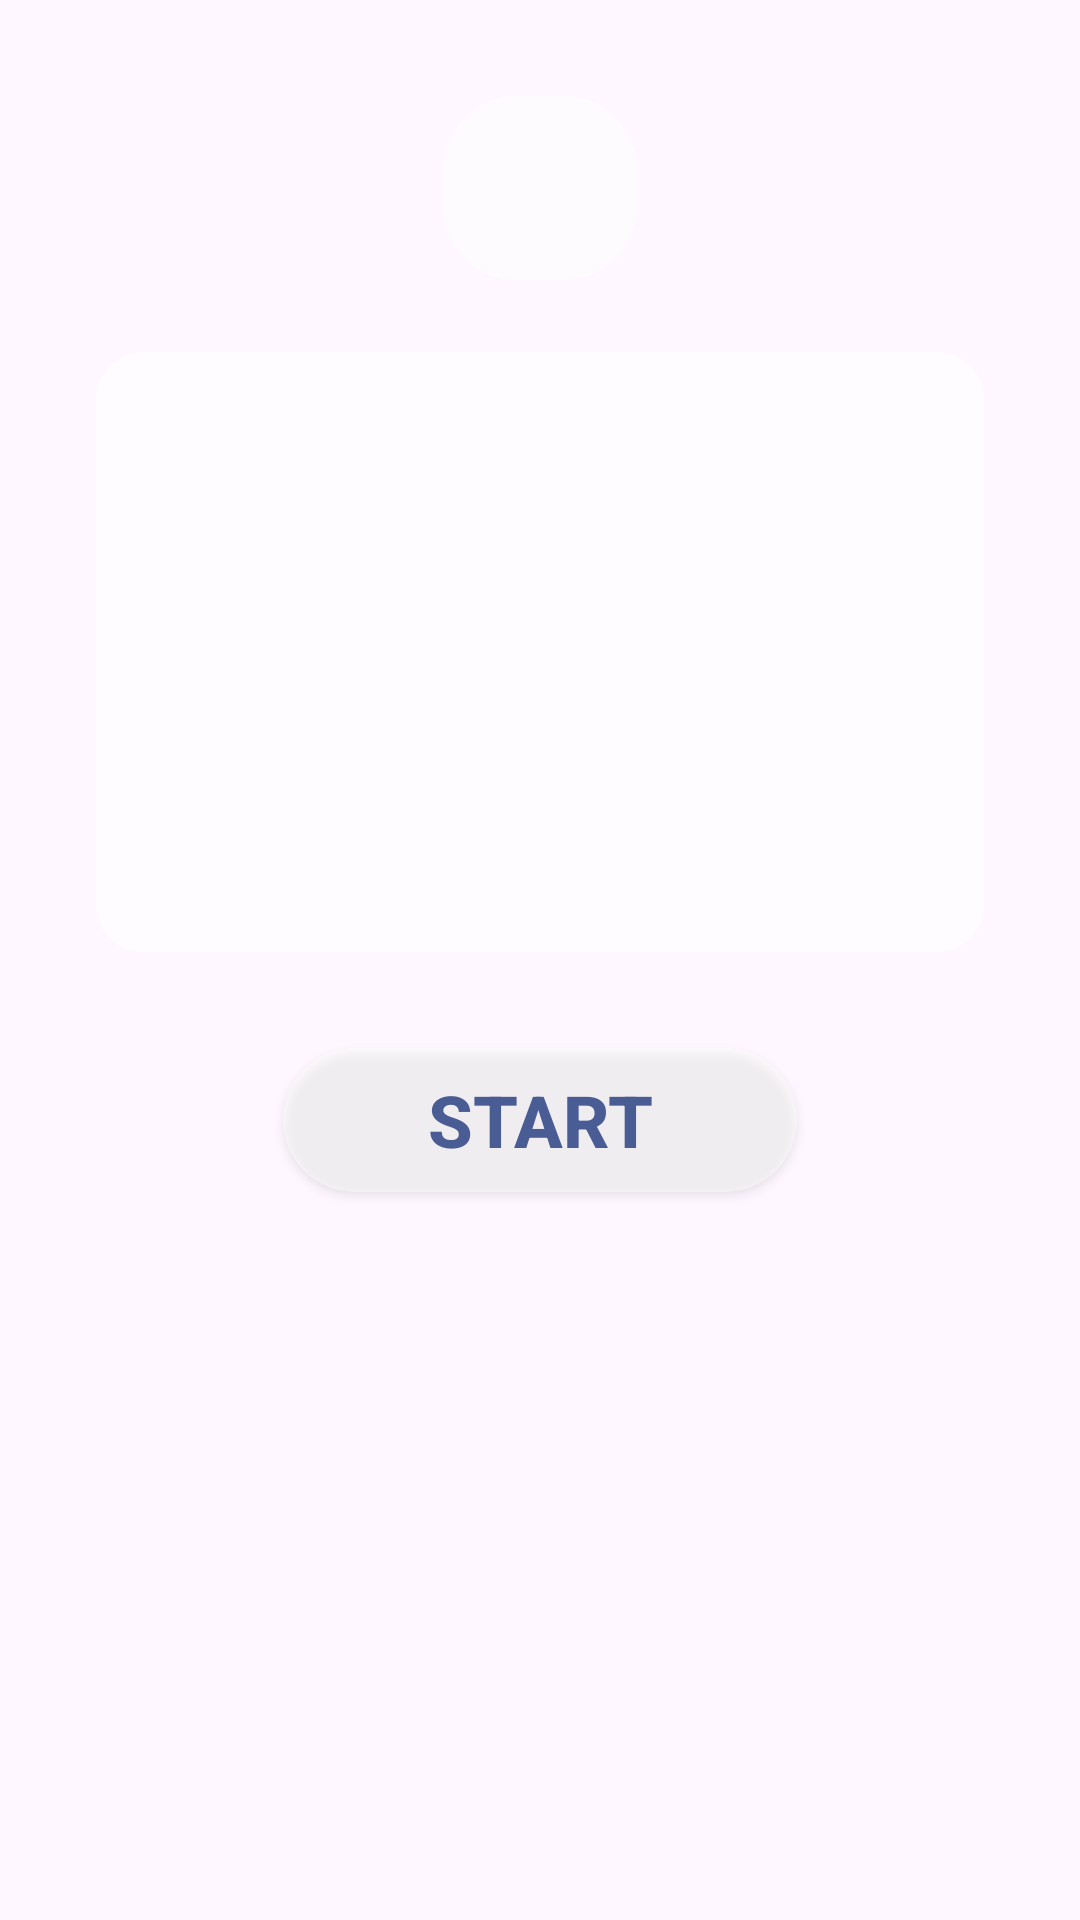

Write the Android layout XML for this screen, with the resource values it uses.
<!-- AndroidManifest.xml: application theme Theme._53035308 -->
<!-- res/layout/layout_story_content.xml -->
<?xml version="1.0" encoding="utf-8"?>
<LinearLayout xmlns:android="http://schemas.android.com/apk/res/android"
    xmlns:tools="http://schemas.android.com/tools"
    android:layout_width="match_parent"
    android:layout_height="wrap_content"
    android:gravity="center_horizontal"
    android:orientation="vertical"
    android:padding="32dp">

    <TextView
        android:id="@+id/tvTopicTitle"
        android:layout_width="wrap_content"
        android:layout_height="wrap_content"
        android:layout_marginBottom="24dp"
        android:background="@drawable/ui_title_background"
        android:paddingLeft="32dp"
        android:paddingTop="8dp"
        android:paddingRight="32dp"
        android:paddingBottom="8dp"
        android:textColor="@color/text_color"
        android:textSize="34sp"
        android:textStyle="bold"
        tools:text="Animal Carnival" />

    <TextView
        android:id="@+id/tvStoryContent"
        android:layout_width="match_parent"
        android:layout_height="200dp"
        android:layout_marginBottom="32dp"
        android:background="@drawable/ui_content_background"
        android:gravity="center"
        android:padding="16dp"
        android:textColor="@color/text_color"
        android:textSize="18sp"
        tools:text="This is where the story content will be displayed." />

    <Button
        android:id="@+id/btnStartQuiz"
        android:layout_width="wrap_content"
        android:layout_height="wrap_content"
        android:background="@drawable/ui_button_background"
        android:paddingLeft="48dp"
        android:paddingRight="48dp"
        android:text="@string/start"
        android:textColor="@color/text_color"
        android:textSize="24sp"
        android:textStyle="bold" />

</LinearLayout>
<!-- resources referenced by this layout -->
<resources>
  <color name="text_color">#4A5C94</color>
  <!-- drawable ui_button_background (drawable) -->
  <?xml version="1.0" encoding="utf-8"?>
  <shape xmlns:android="http://schemas.android.com/apk/res/android"
      android:shape="rectangle">
  
      
      <solid android:color="#80FFFFFF" />
  
      
      <corners android:radius="50dp" />
  
  </shape>
  <!-- drawable ui_content_background (drawable) -->
  <?xml version="1.0" encoding="utf-8"?>
  <shape xmlns:android="http://schemas.android.com/apk/res/android"
      android:shape="rectangle">
  
      
      <solid android:color="#B3FFFFFF" />
  
      
      <corners android:radius="16dp" />
  
  </shape>
  <!-- drawable ui_title_background (drawable) -->
  <?xml version="1.0" encoding="utf-8"?>
  <shape xmlns:android="http://schemas.android.com/apk/res/android"
      android:shape="rectangle">
  
      
      <solid android:color="#80FFFFFF" />
  
      
      <corners android:radius="24dp" />
  
  </shape>
  <string name="start">Start</string>
  <style name="Theme._53035308" parent="Base.Theme._53035308" />
  <style name="Base.Theme._53035308" parent="Theme.Material3.DayNight.NoActionBar">
  
          <item name="colorPrimary">@color/white</item>
  
          <item name="colorOnPrimary">@color/text_color</item>
  
          <item name="android:statusBarColor">?attr/colorPrimaryVariant</item>
      </style>
  <color name="white">#FFFFFFFF</color>
</resources>
